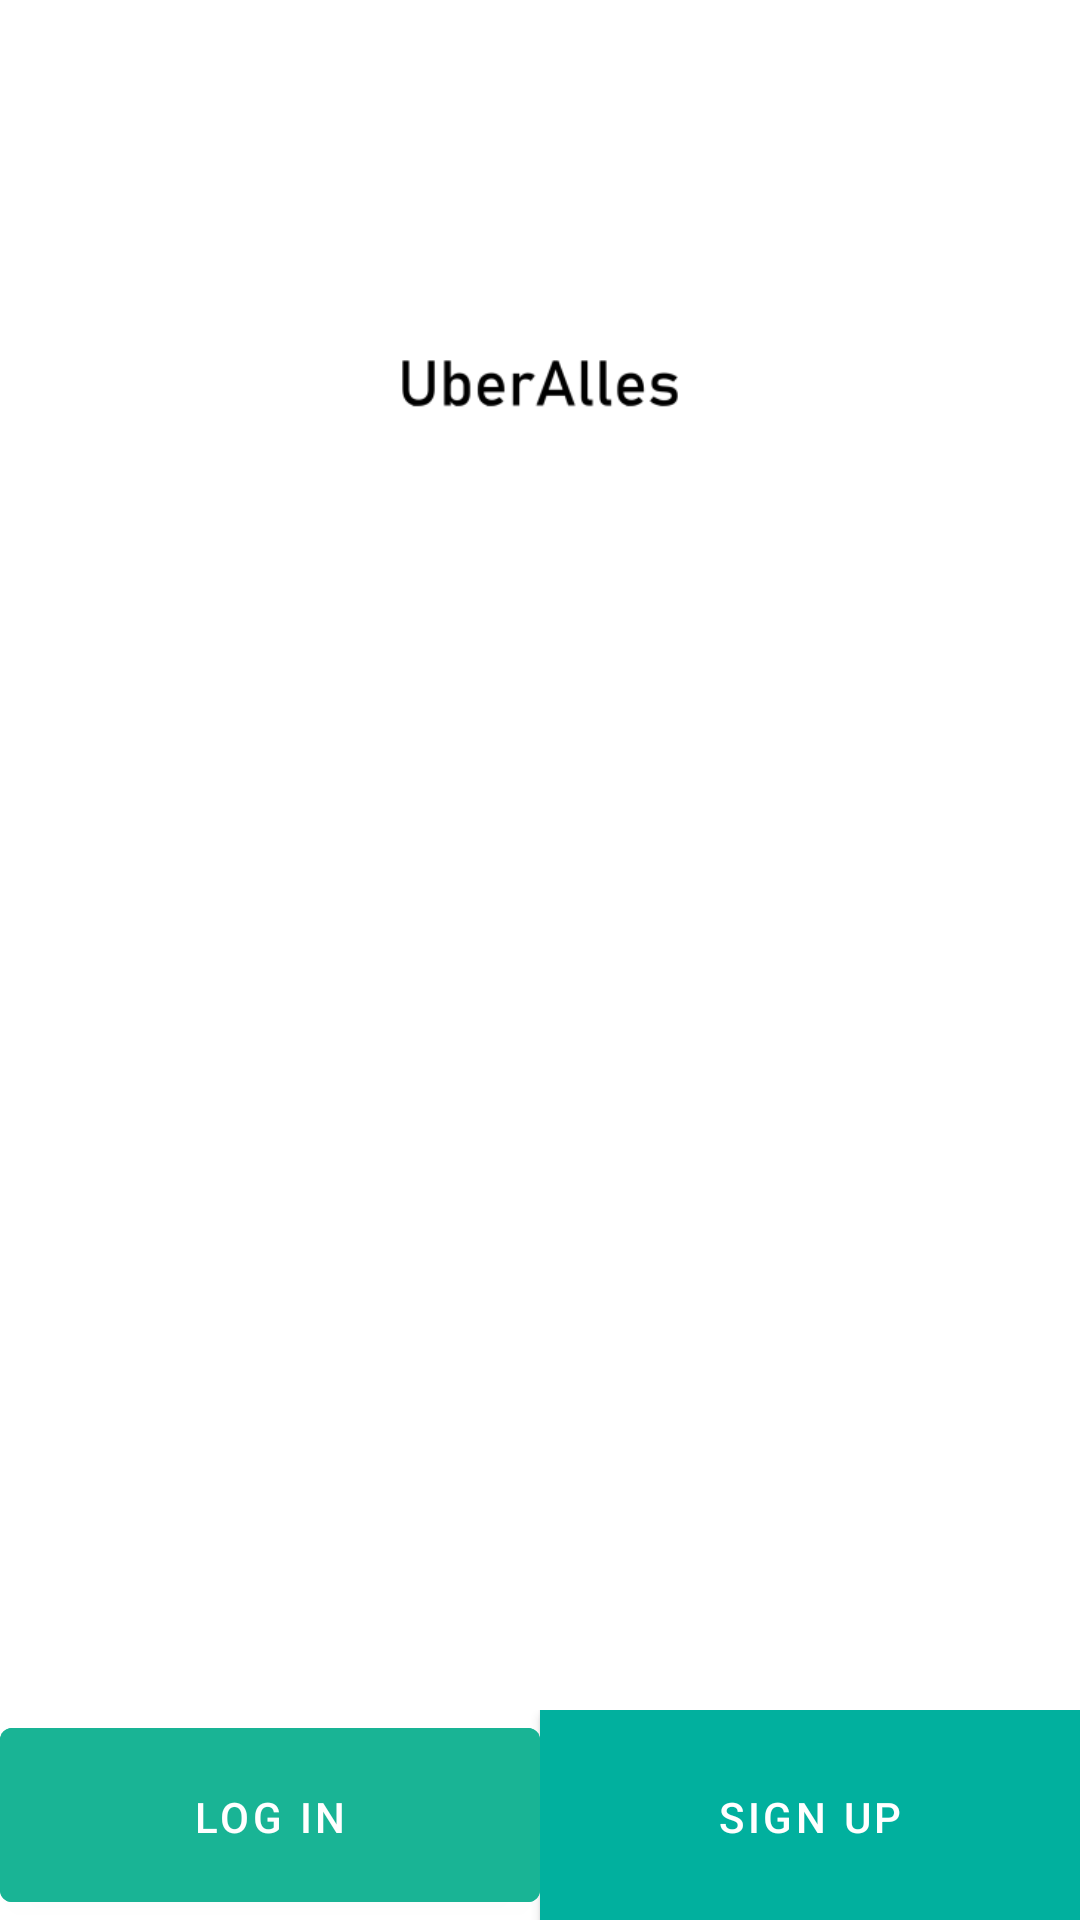

Layout XML and referenced resources for this Android screen:
<!-- AndroidManifest.xml: application theme AppTheme -->
<!-- res/layout/fragment_welcome.xml -->
<?xml version="1.0" encoding="utf-8"?>
<layout xmlns:android="http://schemas.android.com/apk/res/android"
    xmlns:app="http://schemas.android.com/apk/res-auto"
    xmlns:tools="http://schemas.android.com/tools">

    <LinearLayout
        android:layout_width="match_parent"
        android:layout_height="match_parent"
        android:gravity="center_horizontal"
        android:orientation="vertical">

        <ImageView
            android:layout_width="160dp"
            android:layout_height="160dp"
            android:layout_gravity="center_horizontal"
            android:layout_marginTop="48dp"
            android:layout_marginBottom="16dp"
            android:contentDescription="@string/app_name"
            app:srcCompat="@mipmap/ic_launcher_foreground" />

        <RelativeLayout
            android:layout_width="match_parent"
            android:layout_height="wrap_content">

            <LinearLayout
                android:layout_width="match_parent"
                android:layout_height="wrap_content"
                android:layout_alignParentBottom="true"
                android:orientation="horizontal"
                tools:ignore="UselessParent">

                <com.google.android.material.button.MaterialButton
                    android:id="@+id/loginButton"
                    android:layout_width="0dp"
                    android:layout_height="70dp"
                    android:layout_weight="1"
                    android:backgroundTint="@color/colorTeal"
                    android:drawableStart="@drawable/ic_sign"
                    android:padding="20sp"
                    android:text="@string/action_log_in"
                    android:textColor="@android:color/white" />

                <com.google.android.material.button.MaterialButton
                    android:id="@+id/registerButton"
                    android:layout_width="0dp"
                    android:layout_height="70dp"
                    android:layout_weight="1"
                    android:background="@color/colorAccent"
                    android:drawableStart="@drawable/ic_signup"
                    android:padding="20sp"
                    android:text="@string/action_sing_up"
                    android:textColor="@android:color/white" />
            </LinearLayout>

        </RelativeLayout>
    </LinearLayout>
</layout>
<!-- resources referenced by this layout -->
<resources>
  <color name="colorAccent">#e62b6f</color>
  <color name="colorTeal">#19b495</color>
  <!-- drawable ic_signup: png bitmap (drawable-hdpi, 498 bytes) -->
  <!-- mipmap ic_launcher_foreground: png bitmap (mipmap-hdpi, 1266 bytes) -->
  <string name="action_log_in">Log in</string>
  <string name="action_sing_up">Sign up</string>
  <string name="app_name">Uber Alles</string>
  <style name="AppTheme" parent="BaseAppTheme">
          <item name="windowActionBar">false</item>
          <item name="android:windowActionBarOverlay">true</item>
      </style>
  <style name="BaseAppTheme" parent="Theme.MaterialComponents.Light.NoActionBar">
          <item name="colorPrimary">@color/colorPrimary</item>
          <item name="colorPrimaryDark">@color/colorPrimaryDark</item>
          <item name="colorAccent">@color/colorAccent</item>
      </style>
  <color name="colorPrimary">#01b09e</color>
  <color name="colorPrimaryDark">#00574B</color>
</resources>
